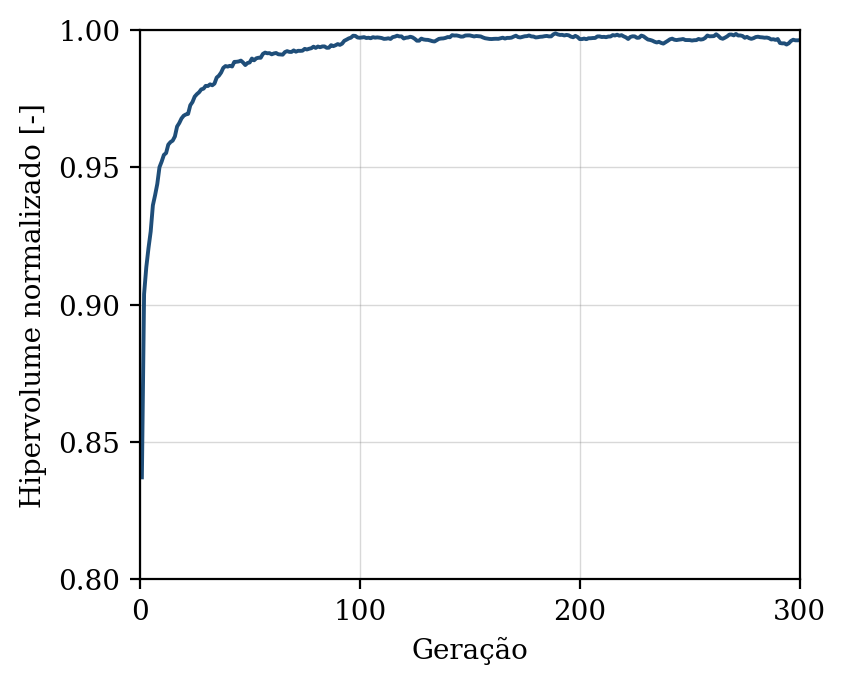

The file beside this chart, header and first rows:
geracao, hipervolume, n_solucoes, n_avaliacoes
1, 0.8371, 6, 50
2, 0.9039, 13, 100
3, 0.9136, 24, 150
4, 0.9206, 31, 200
5, 0.9266, 37, 250
6, 0.9362, 46, 300
7, 0.9399, 50, 350
8, 0.944, 50, 400
9, 0.9501, 50, 450
10, 0.9521, 50, 500
11, 0.9545, 50, 550
12, 0.9552, 50, 600
13, 0.9583, 50, 650
14, 0.9592, 50, 700
15, 0.9597, 50, 750
16, 0.9612, 50, 800
17, 0.9649, 50, 850
18, 0.9661, 50, 900
19, 0.9678, 50, 950
20, 0.9688, 50, 1000
21, 0.9693, 50, 1050
22, 0.9695, 50, 1100
23, 0.9726, 50, 1150
24, 0.9738, 50, 1200
25, 0.9757, 50, 1250
26, 0.9767, 50, 1300
27, 0.9773, 50, 1350
28, 0.9784, 50, 1400
29, 0.9786, 50, 1450
30, 0.9797, 50, 1500
31, 0.9796, 50, 1550
32, 0.9802, 50, 1600
33, 0.9799, 50, 1650
34, 0.9805, 50, 1700
35, 0.9827, 50, 1750
36, 0.9834, 50, 1800
37, 0.9845, 50, 1850
38, 0.9862, 50, 1900
39, 0.9869, 50, 1950
40, 0.9867, 50, 2000
41, 0.987, 50, 2050
42, 0.9867, 50, 2100
43, 0.9884, 50, 2150
44, 0.9884, 50, 2200
45, 0.9886, 50, 2250
46, 0.9889, 50, 2300
47, 0.9882, 50, 2350
48, 0.9872, 50, 2400
49, 0.988, 50, 2450
50, 0.9882, 50, 2500
51, 0.9896, 50, 2550
52, 0.989, 50, 2600
53, 0.9897, 50, 2650
54, 0.9899, 50, 2700
55, 0.9899, 50, 2750
56, 0.9913, 50, 2800
57, 0.9918, 50, 2850
58, 0.9915, 50, 2900
59, 0.9916, 50, 2950
60, 0.9911, 50, 3000
... 240 more rows
